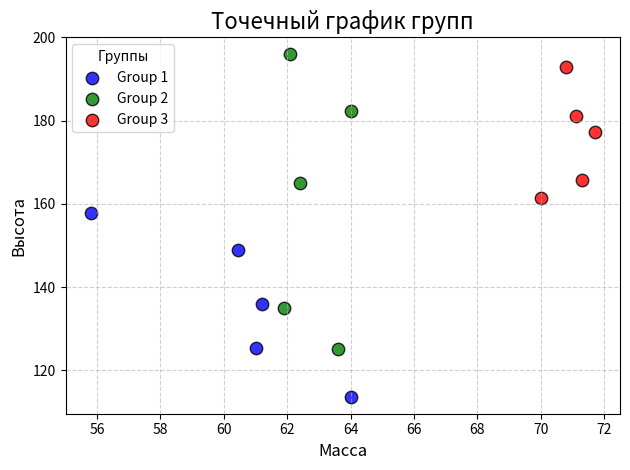

This figure's Python source:
import matplotlib.pyplot as plt

weight1 = [64, 55.8, 61.2, 60.45, 61]
height1 = [113.7, 157.7, 136, 148.9, 125.3]

weight2 = [61.9, 64, 62.1, 62.4, 63.6]
height2 = [135.1, 182.2, 195.9, 165.1, 125.1]

weight3 = [71.3, 70.8, 70, 71.1, 71.7]
height3 = [165.8, 192.8, 161.4, 181.1, 177.3]

plt.scatter(weight1, height1, color='blue', s=80, alpha=0.8, edgecolor='k', label='Group 1')
plt.scatter(weight2, height2, color='green', s=80, alpha=0.8, edgecolor='k', label='Group 2')
plt.scatter(weight3, height3, color='red', s=80, alpha=0.8, edgecolor='k', label='Group 3')

plt.legend(title='Группы', fontsize=10)

plt.title('Точечный график групп', fontsize=16)
plt.xlabel('Масса', fontsize=12)
plt.ylabel('Высота', fontsize=12)

plt.grid(True, linestyle='--', alpha=0.6)

plt.tight_layout()

plt.show()
